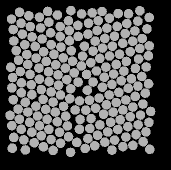

Source data for this figure (header and first rows):
57.65, 135, 0
47.81, 83.48, 0
49.63, 141.3, 0
59.5, 144.8, 0
68.89, 148.3, 0
79.55, 151.3, 0
88.51, 155.8, 0
96.8, 161.4, 0
97.89, 44.43, 0
88.49, 39.73, 0
80.14, 45.55, 0
70.59, 51.79, 0
62.21, 57.98, 0
55.18, 65.36, 0
46.74, 73.54, 0
38.51, 79.34, 0
40.44, 90.52, 0
41.4, 101.8, 0
41.32, 111.8, 0
45.29, 121.2, 0
47.8, 131, 0
41.3, 148.3, 0
51.78, 151.1, 0
61.27, 154.8, 0
71.1, 158.5, 0
80.51, 162.2, 0
90.5, 171.4, 0
90.89, 29.66, 0
77.39, 34.02, 0
68.83, 41.15, 0
60.69, 46.96, 0
52.06, 55.86, 0
44.74, 63.69, 0
36.28, 69.59, 0
30.76, 86.2, 0
32.58, 96.54, 0
31.86, 106.9, 0
33.35, 118.7, 0
38.17, 128.1, 0
39.43, 138.2, 0
33.68, 156.4, 0
43.79, 158.9, 0
54.15, 161.8, 0
63.41, 165.7, 0
73.12, 169.4, 0
67.58, 30.45, 0
59.49, 36.32, 0
50.43, 45.56, 0
42.34, 53.1, 0
33.75, 59.99, 0
30.01, 134.3, 0
31.83, 144.7, 0
32.22, 167.2, 0
45.34, 168.9, 0
48.87, 34.78, 0
41.05, 42.25, 0
33.3, 48.56, 0
39.55, 31.34, 0
31.51, 38.09, 0
140.2, 138.8, 0
151.4, 97.74, 0
... 147 more rows
